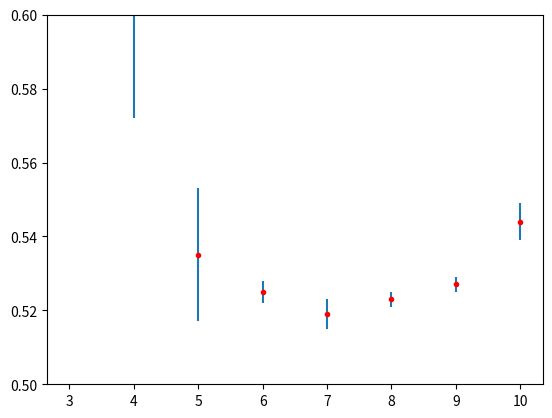

This chart was generated by the following Python code:

import matplotlib.pyplot as plt
import numpy as np





ymin = [0.841, 0.572, 0.517, 0.522, 0.515, 0.521, 0.525, 0.539]
ymax = [0.971, 0.634, 0.553, 0.528, 0.523, 0.525, 0.529, 0.549]
mean = [0.906, 0.603, 0.535, 0.525, 0.519, 0.523, 0.527, 0.544]
x = [3, 4, 5, 6, 7, 8, 9, 10]



plt.ylim((0.5,1.0))

for i in range(8):
    plt.ylim((0.5,0.6))
    plt.vlines(x[i], ymax[i], ymin[i])

plt.plot(x, mean, 'r.')

####plt.axvline(x=.5, ymin=0.522, ymax=0.528)
plt.show()
